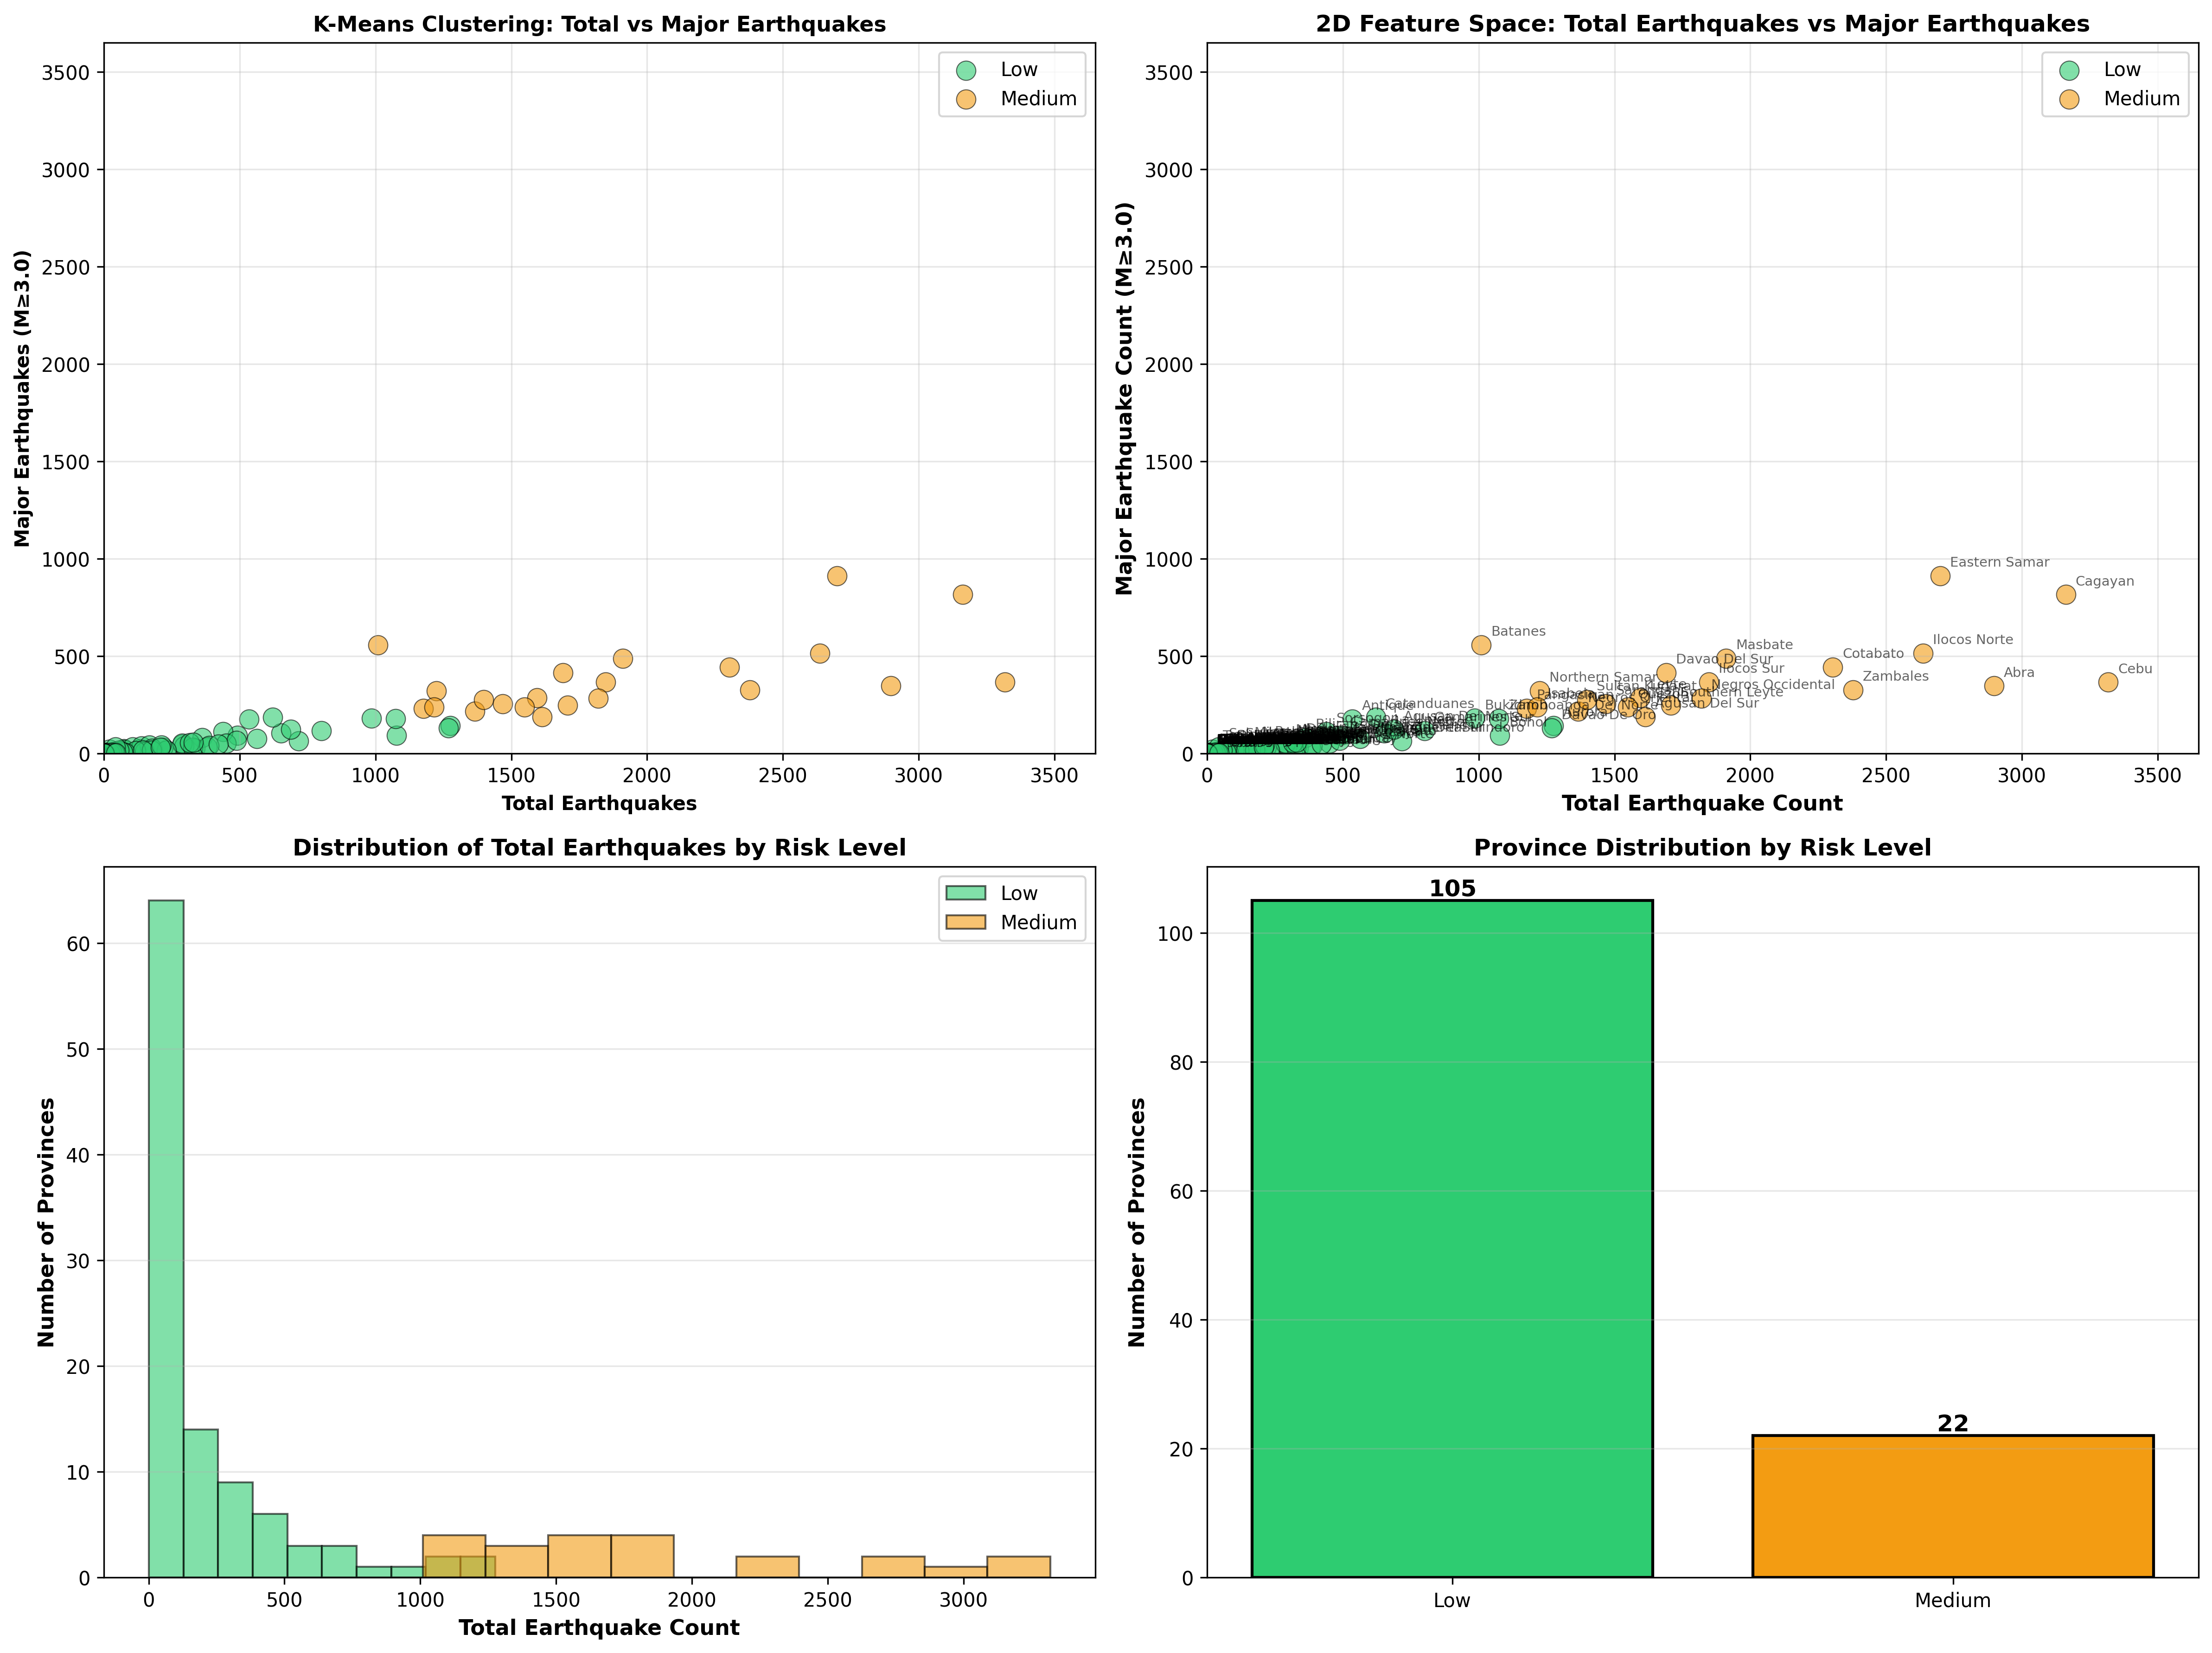

The Python source for this figure:
import pandas as pd
import matplotlib.pyplot as plt
import os
import glob
from tqdm import tqdm
from sklearn.cluster import KMeans
from sklearn.preprocessing import StandardScaler
import numpy as np
import warnings
warnings.filterwarnings('ignore')

def load_all_raw_earthquake_data():
    """Load all raw earthquake data from 2018 onwards"""
    print("Loading all raw earthquake data from 2018 onwards...")
    
    raw_data_dir = r"c:\Users\ADMIN\Documents\GitHub\ALISTO\ml\dataset\earthquake\raw"
    csv_files = sorted(glob.glob(os.path.join(raw_data_dir, "raw_eq_data_201[89]*.csv")) + 
                       glob.glob(os.path.join(raw_data_dir, "raw_eq_data_202*.csv")))
    
    print(f"Found {len(csv_files)} files")
    
    all_data = []
    for csv_file in tqdm(csv_files):
        try:
            df = pd.read_csv(csv_file)
            all_data.append(df)
        except Exception as e:
            print(f"Error reading {csv_file}: {e}")
    
    df_all = pd.concat(all_data, ignore_index=True)
    print(f"Total records loaded: {len(df_all):,}")
    
    return df_all

def extract_province_from_location(location):
    """Extract province from location string"""
    if pd.isna(location):
        return None
    
    if '(' in location and ')' in location:
        province = location.split('(')[-1].split(')')[0].strip()
        return province
    
    return None

def extract_features_by_province(df):
    """Extract 2 core features per province for clustering"""
    print("\nExtracting 2 core features by province...")
    
    features_list = []
    
    for province in tqdm(df['province'].unique()):
        province_data = df[df['province'] == province]
        
        # 2 core clustering features
        total_quakes = len(province_data)  # Total activity
        major_quakes = len(province_data[province_data['magnitude'] >= 3.0])  # Significant earthquakes (M≥3.0)
        
        features_list.append({
            'province': province,
            'total_quakes': total_quakes,
            'major_quakes_m3plus': major_quakes,
        })
    
    return pd.DataFrame(features_list)

def cluster_base_risk(provinces_features, n_clusters=2):
    """Pure K-Means clustering with 2 features"""
    print("\nClustering provinces using K-Means (K=2)...")
    print("Features: total_quakes, major_quakes_m3plus")
    
    # 2 core features only
    features = [
        'total_quakes',           # Total activity
        'major_quakes_m3plus',    # Significant earthquakes (M≥3.0)
    ]
    
    X = provinces_features[features].fillna(0)
    
    # Standardize features
    scaler = StandardScaler()
    X_scaled = scaler.fit_transform(X)
    
    # Apply K-Means with K=2
    kmeans = KMeans(n_clusters=2, random_state=42, n_init=10)
    clusters = kmeans.fit_predict(X_scaled)
    
    provinces_features['risk_cluster'] = clusters
    
    print(f"\nK-Means Results:")
    print(f"  Cluster 0: {sum(clusters == 0)} provinces")
    print(f"  Cluster 1: {sum(clusters == 1)} provinces")
    
    return provinces_features, kmeans, scaler

def map_clusters_to_risk_levels(provinces_features):
    """Map K-Means clusters to risk levels"""
    print("\nMapping K-Means clusters to risk levels...")
    
    cluster_stats = provinces_features.groupby('risk_cluster')[['total_quakes', 'major_quakes_m3plus']].mean()
    print("\nCluster Statistics:")
    print(cluster_stats)
    
    # Determine which cluster is low risk (lower values) vs medium risk (higher values)
    risk_scores = cluster_stats['total_quakes'] + cluster_stats['major_quakes_m3plus']
    
    risk_mapping = {}
    risk_labels = ['Low', 'Medium']
    
    for risk_idx, (cluster_id, score) in enumerate(sorted(enumerate(risk_scores), key=lambda x: x[1])):
        risk_mapping[cluster_id] = risk_labels[risk_idx]
        print(f"  Cluster {cluster_id} -> {risk_labels[risk_idx]} Risk")
    
    provinces_features['risk_level'] = provinces_features['risk_cluster'].map(risk_mapping)
    
    return provinces_features, risk_mapping

def main():
    print("="*70)
    print("PROVINCE RISK CLUSTERING V5 (FILTERED 2-FEATURE MODEL)")
    print("="*70)
    print("\nClustering Features:")
    print("1. total_quakes       - How active? (quantity)")
    print("2. major_quakes_m3plus - How dangerous? (M≥3.0)")
    print("\nFiltering: Only provinces with total_quakes < 4000")
    print("Scope: OVERALL (all data from 2018 onwards, no recent-only filter)")
    print("="*70)
    
    # Load raw earthquake data
    df = load_all_raw_earthquake_data()
    
    # Convert magnitude and depth to numeric
    df['magnitude'] = pd.to_numeric(df['magnitude'], errors='coerce')
    df['depth'] = pd.to_numeric(df['depth'], errors='coerce')
    
    # Extract province from location
    print("\nExtracting province information...")
    df['province'] = df['location'].apply(extract_province_from_location)
    
    # Remove rows without province
    df = df[df['province'].notna()]
    print(f"Records with valid province: {len(df):,}")
    
    # Extract features
    provinces_features = extract_features_by_province(df)
    
    print(f"\nNumber of provinces (before filter): {len(provinces_features)}")
    print("\nProvince Features Summary (before filter):")
    print(provinces_features.describe())
    
    # Filter: keep only provinces with total_quakes < 4000
    print(f"\nFiltering provinces with total_quakes < 4000...")
    provinces_features = provinces_features[provinces_features['total_quakes'] < 4000]
    print(f"Number of provinces (after filter): {len(provinces_features)}")
    print("\nFiltered Province Features Summary:")
    print(provinces_features.describe())
    
    # Cluster based on risk
    provinces_features, kmeans, scaler = cluster_base_risk(provinces_features, n_clusters=2)
    
    # Map clusters to risk levels
    provinces_features, cluster_to_risk = map_clusters_to_risk_levels(provinces_features)
    
    # Display results
    print("\n" + "="*70)
    print("RISK-BASED CLUSTERING RESULTS (V5 - FILTERED)")
    print("="*70)
    
    for risk_level in ['Low', 'Medium']:
        risk_data = provinces_features[provinces_features['risk_level'] == risk_level]
        print(f"\n{risk_level.upper()} RISK ({len(risk_data)} provinces):")
        print(f"{'Province':<30} {'Total EQ':>10} {'Major EQ':>10}")
        print("-" * 50)
        for _, row in risk_data.sort_values('total_quakes', ascending=False).iterrows():
            print(f"{row['province']:<30} {int(row['total_quakes']):>10} {int(row['major_quakes_m3plus']):>10}")
    
    # Create visualizations
    fig = plt.figure(figsize=(16, 12))
    
    # Color mapping
    risk_colors = {'Low': '#2ecc71', 'Medium': '#f39c12'}
    
    # Plot 1: Total Quakes vs Major Quakes (2D scatter plot)
    ax1 = fig.add_subplot(2, 2, 1)
    for risk_level in ['Low', 'Medium']:
        data = provinces_features[provinces_features['risk_level'] == risk_level]
        ax1.scatter(data['total_quakes'], data['major_quakes_m3plus'],
                   s=100, alpha=0.6, label=risk_level, color=risk_colors[risk_level],
                   edgecolor='black', linewidth=0.5)
    
    # Equal aspect ratio for balanced visualization
    max_val = max(provinces_features['total_quakes'].max(), provinces_features['major_quakes_m3plus'].max())
    ax1.set_xlim(0, max_val * 1.1)
    ax1.set_ylim(0, max_val * 1.1)
    
    ax1.set_xlabel('Total Earthquakes', fontsize=10, fontweight='bold')
    ax1.set_ylabel('Major Earthquakes (M≥3.0)', fontsize=10, fontweight='bold')
    ax1.set_title('K-Means Clustering: Total vs Major Earthquakes', fontsize=11, fontweight='bold')
    ax1.legend()
    ax1.grid(True, alpha=0.3)
    
    # Plot 2: Total Quakes vs Major Quakes (with labels)
    ax2 = fig.add_subplot(2, 2, 2)
    for risk_level in ['Low', 'Medium']:
        data = provinces_features[provinces_features['risk_level'] == risk_level]
        ax2.scatter(data['total_quakes'], data['major_quakes_m3plus'],
                   s=100, alpha=0.6, label=risk_level, color=risk_colors[risk_level],
                   edgecolor='black', linewidth=0.5)
        
        # Add province labels for clarity
        for _, row in data.iterrows():
            ax2.annotate(row['province'], (row['total_quakes'], row['major_quakes_m3plus']),
                        fontsize=7, alpha=0.6, xytext=(5, 5), textcoords='offset points')
    
    # Equal aspect ratio for balanced visualization
    max_val = max(provinces_features['total_quakes'].max(), provinces_features['major_quakes_m3plus'].max())
    ax2.set_xlim(0, max_val * 1.1)
    ax2.set_ylim(0, max_val * 1.1)
    
    ax2.set_xlabel('Total Earthquake Count', fontsize=11, fontweight='bold')
    ax2.set_ylabel('Major Earthquake Count (M≥3.0)', fontsize=11, fontweight='bold')
    ax2.set_title('2D Feature Space: Total Earthquakes vs Major Earthquakes', fontsize=12, fontweight='bold')
    ax2.legend()
    ax2.grid(True, alpha=0.3)
    
    # Plot 3: Distribution histogram
    ax3 = fig.add_subplot(2, 2, 3)
    for risk_level in ['Low', 'Medium']:
        data = provinces_features[provinces_features['risk_level'] == risk_level]
        ax3.hist(data['total_quakes'], bins=10, alpha=0.6, label=risk_level,
                color=risk_colors[risk_level], edgecolor='black')
    
    ax3.set_xlabel('Total Earthquake Count', fontsize=11, fontweight='bold')
    ax3.set_ylabel('Number of Provinces', fontsize=11, fontweight='bold')
    ax3.set_title('Distribution of Total Earthquakes by Risk Level', fontsize=12, fontweight='bold')
    ax3.legend()
    ax3.grid(True, alpha=0.3, axis='y')
    
    # Plot 4: Risk Distribution
    ax4 = fig.add_subplot(2, 2, 4)
    risk_counts = provinces_features['risk_level'].value_counts()
    risk_order = ['Low', 'Medium']
    risk_counts = risk_counts.reindex(risk_order)
    bars = ax4.bar(risk_order, risk_counts.values, color=[risk_colors[r] for r in risk_order], 
                   edgecolor='black', linewidth=1.5)
    
    ax4.set_ylabel('Number of Provinces', fontsize=11, fontweight='bold')
    ax4.set_title('Province Distribution by Risk Level', fontsize=12, fontweight='bold')
    ax4.grid(True, alpha=0.3, axis='y')
    
    # Add value labels on bars
    for bar in bars:
        height = bar.get_height()
        ax4.text(bar.get_x() + bar.get_width()/2., height,
                f'{int(height)}', ha='center', va='bottom', fontsize=12, fontweight='bold')
    
    plt.tight_layout()
    
    # Save the plot
    output_path = os.path.join(os.path.dirname(__file__), 'province_risk_clustering_v5.png')
    plt.savefig(output_path, dpi=300, bbox_inches='tight')
    print(f"\n✓ Clustering visualization saved to: {output_path}")
    
    plt.show()

if __name__ == "__main__":
    main()
